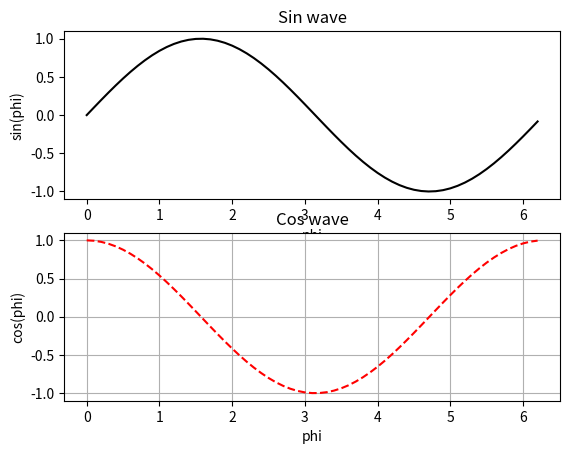

This chart was generated by the following Python code:

## Plotting:
import matplotlib.pyplot as plt
import numpy as np
import math #needed for definition of pi

## X axis input
t = np.arange(0, math.pi*2, 0.1)
## Y axis inputs
y1 = np.sin(t)
y2 = np.cos(t)


## Generate plot
plt.figure()

plt.subplot(211)
plt.plot(t,y1,'k')
plt.xlabel("phi")
plt.ylabel("sin(phi)")
plt.title('Sin wave')


plt.subplot(212)
plt.plot(t,y2,'r--')
plt.xlabel("phi")
plt.ylabel("cos(phi)")
plt.title('Cos wave')

plt.grid()

## Show plot
plt.show()
